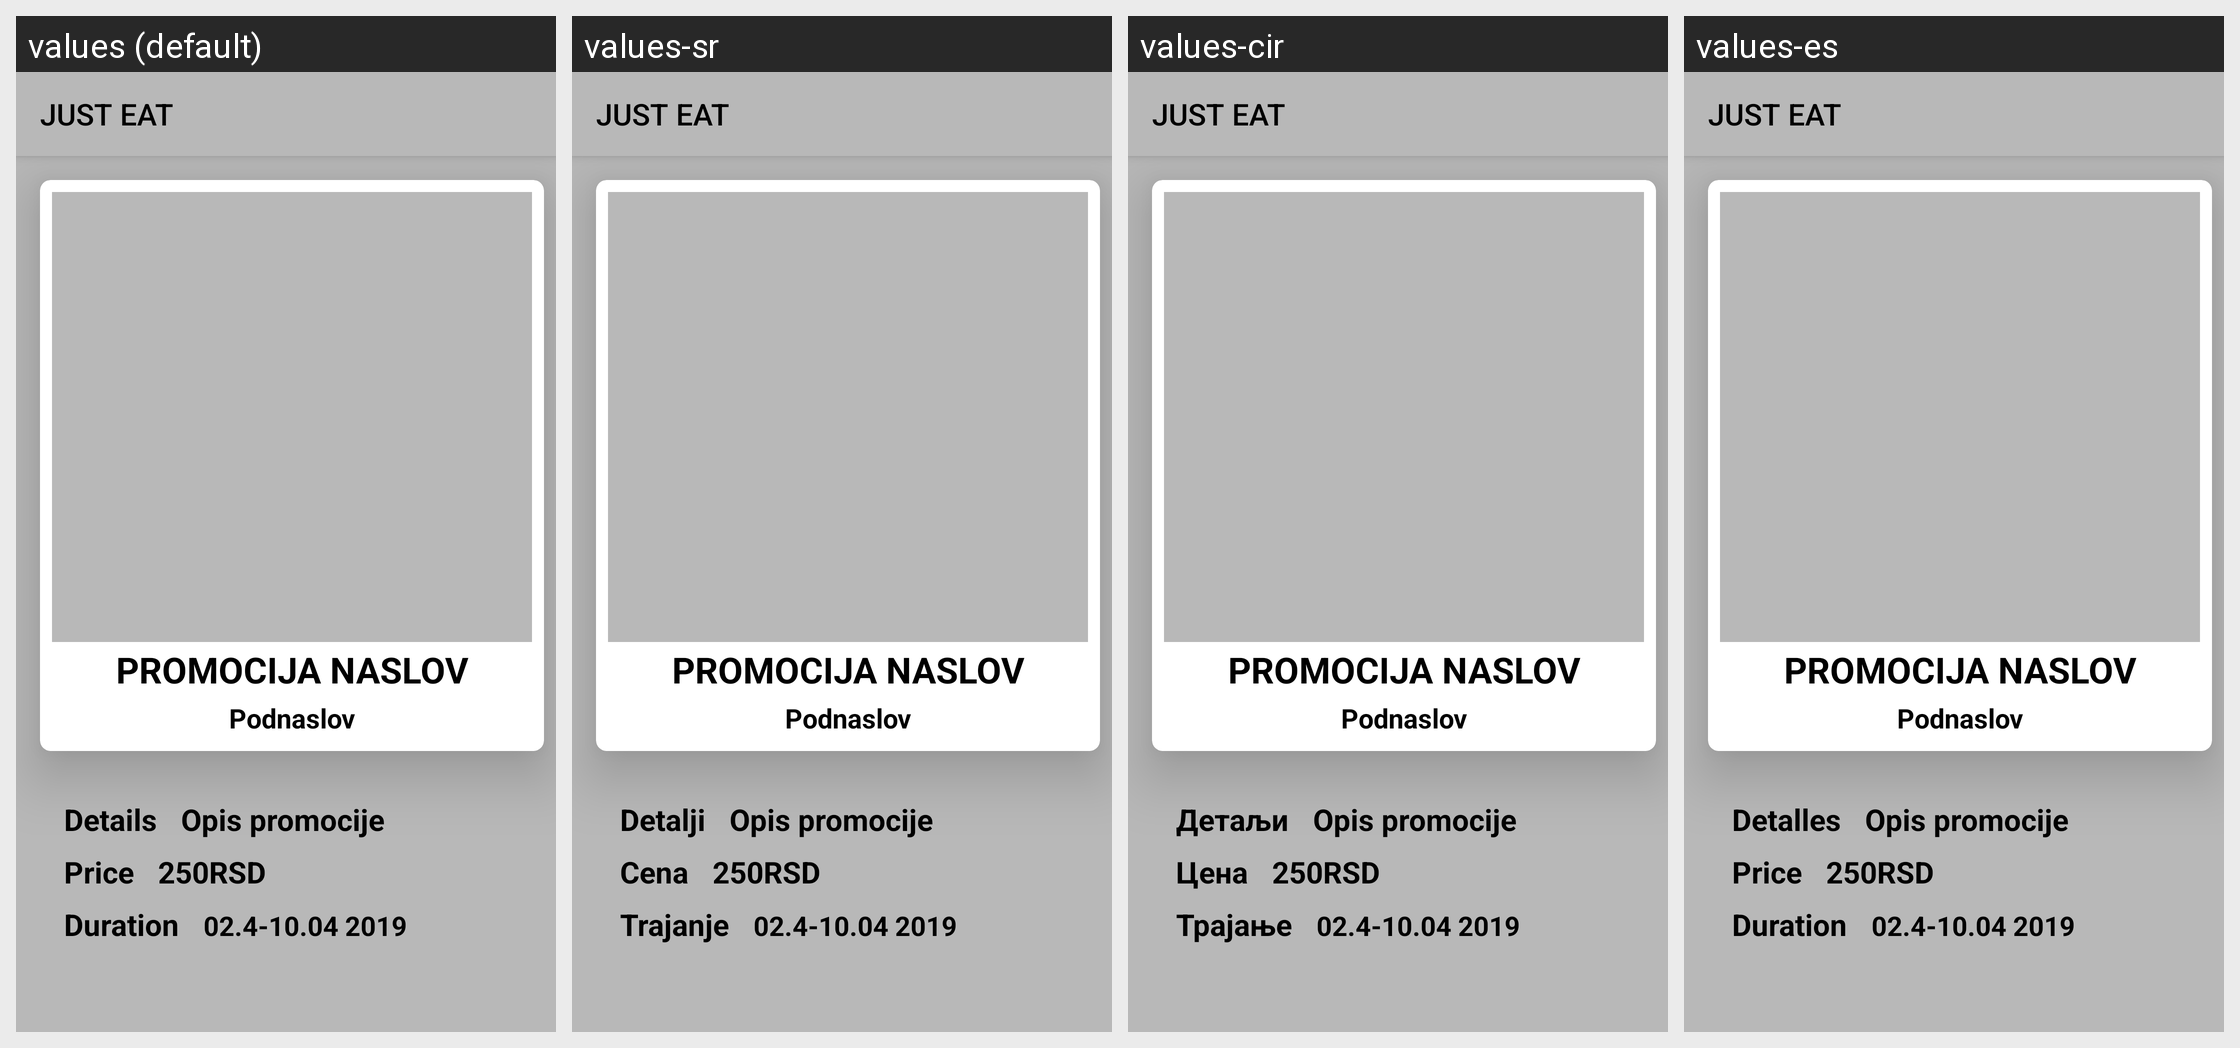

For this localized Android screen grid, give each drawn string resource with its value in every locale shown.
Android screen res/layout/activity_promotion_details.xml rendered under 4 locales, left to right: values (default), values-sr, values-cir, values-es. Device: Nexus 5 (rendered at 1080×1920; each locale shown at half size, 540×960, under a caption strip naming it); theme AppTheme.
Other locales in the repository, not shown: values-it.
Strings drawn on this screen, with the default value and each locale's value (text and hints the layout hard-codes, and strings that could not be matched under every locale, appear in the picture but are not listed):

details
  values: Details
  values-sr: Detalji
  values-cir: Детаљи
  values-es: Detalles

price
  values: Price
  values-sr: Cena
  values-cir: Цена
  values-es: Price

duration
  values: Duration
  values-sr: Trajanje
  values-cir: Трајање
  values-es: Duration
